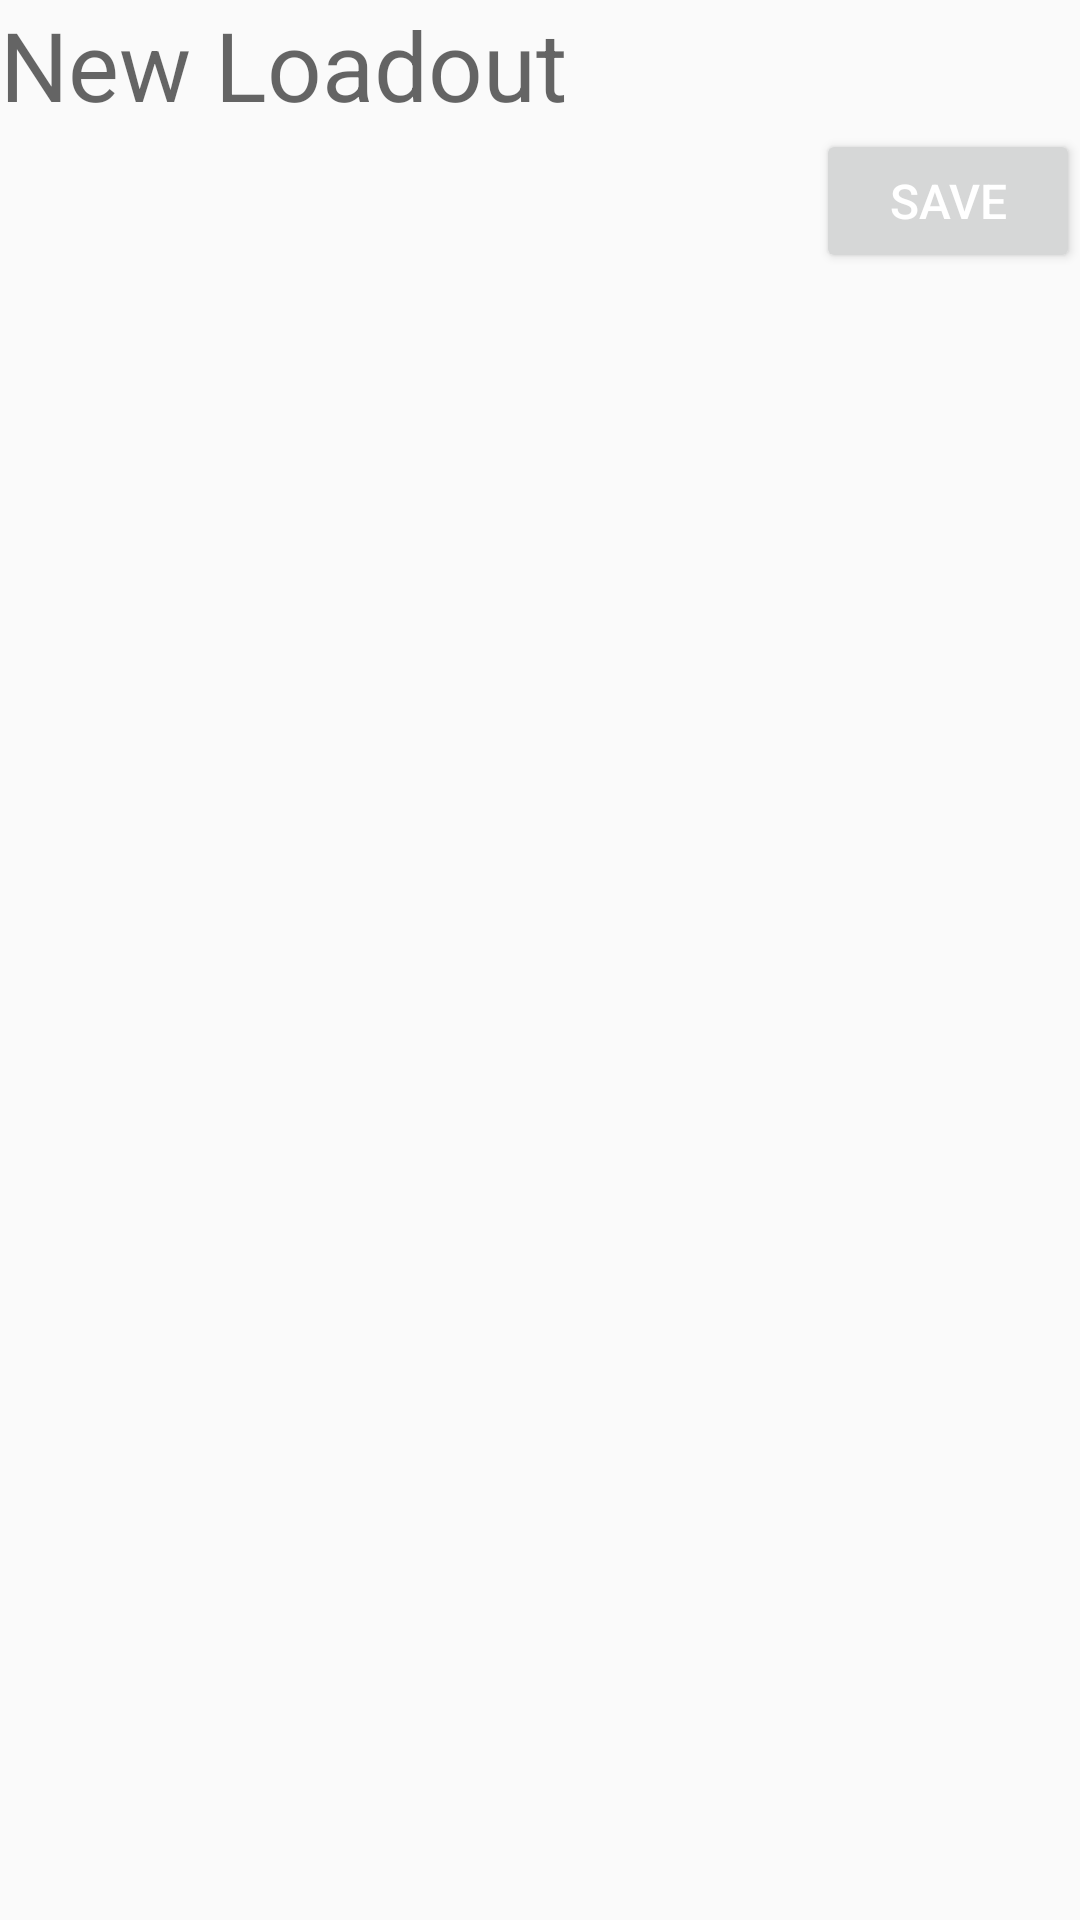

Layout XML and referenced resources for this Android screen:
<!-- AndroidManifest.xml: application theme AppTheme.FullScreen -->
<!-- res/layout/new_loadout.xml -->
<RelativeLayout xmlns:android="http://schemas.android.com/apk/res/android"
    android:layout_width="match_parent"
    android:layout_height="wrap_content">
    
    <EditText
        android:id="@+id/newTaskText"
        android:layout_width="match_parent"
        android:layout_height="wrap_content"
        android:background="@null"
        android:textSize="32dp"
        android:textAppearance="@style/TextAppearance.AppCompat.Medium"
        android:hint="New Loadout"/>

    <Button
        android:id="@+id/newTaskButton"
        android:layout_width="wrap_content"
        android:layout_height="wrap_content"
        android:layout_below="@id/newTaskText"
        android:layout_alignParentEnd="true"
        android:textSize="16sp"
        android:text="Save"
        android:textColor="@color/white"/>

</RelativeLayout>
<!-- resources referenced by this layout -->
<resources>
  <style name="AppTheme.FullScreen" parent="Theme.AppCompat.Light.NoActionBar">
          <item name="android:windowFullscreen">true</item>
          <item name="android:windowContentOverlay">@null</item>
      </style>
  <!-- not gathered from this repository: default colours our renderer supplied (Android Studio template values) -->
  <color name="white">#FFFFFFFF</color>
</resources>
